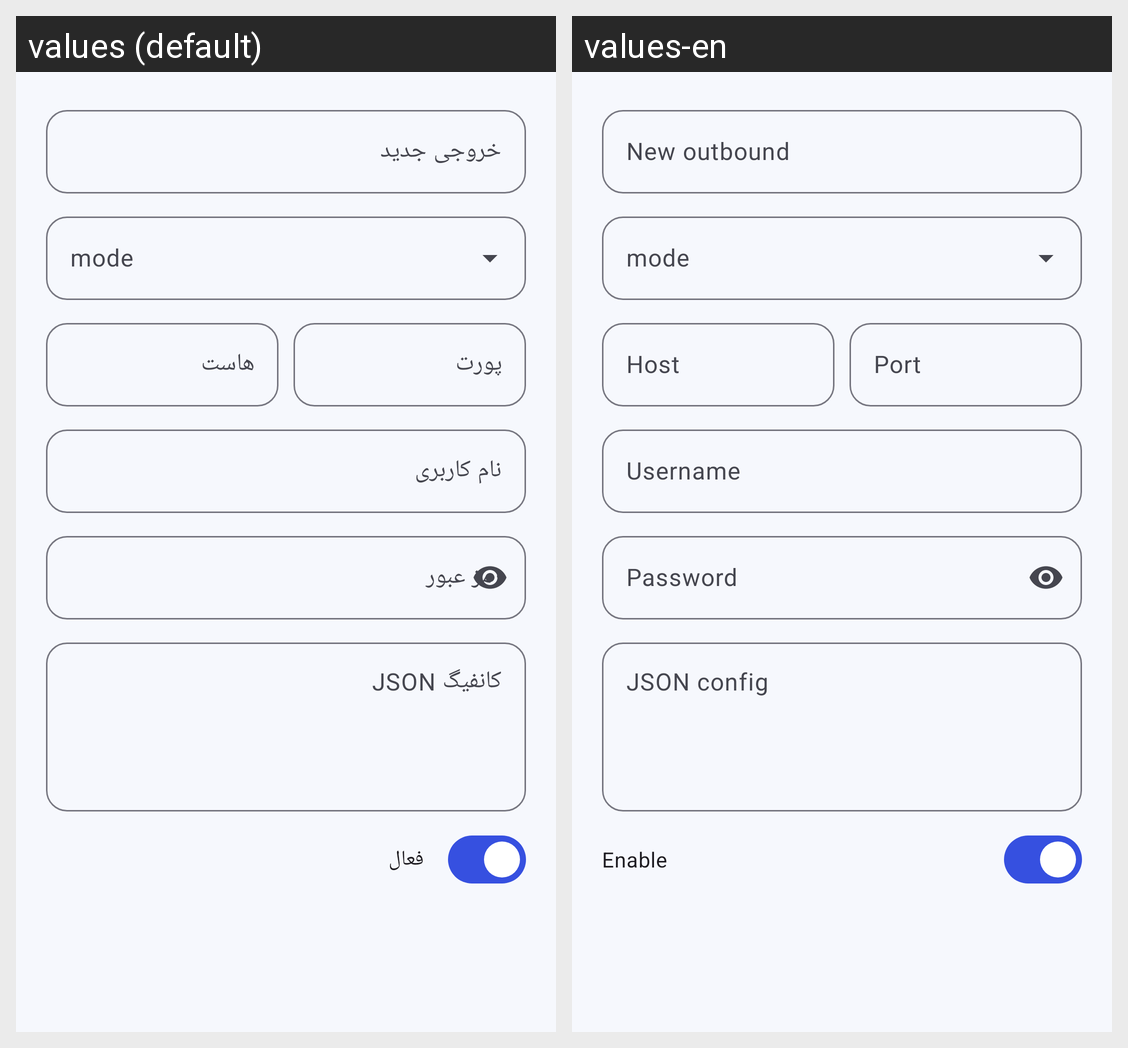

Here is an Android app screen in its default locale and in the app's own translations. Write out the translated-string differences for the strings that appear on this screen.
Android screen res/layout/dialog_outbound.xml rendered under 2 locales, left to right: values (default), values-en. Device: Nexus 5 (rendered at 1080×1920; each locale shown at half size, 540×960, under a caption strip naming it); theme Theme.TizNet.
Strings drawn on this screen, with the default value and each locale's value (text and hints the layout hard-codes, and strings that could not be matched under every locale, appear in the picture but are not listed):

outbounds_add
  values: خروجی جدید
  values-en: New outbound

outbounds_host
  values: هاست
  values-en: Host

outbounds_port
  values: پورت
  values-en: Port

outbounds_username
  values: نام کاربری
  values-en: Username

outbounds_password
  values: رمز عبور
  values-en: Password

outbounds_config
  values: کانفیگ JSON
  values-en: JSON config

action_enable
  values: فعال
  values-en: Enable
